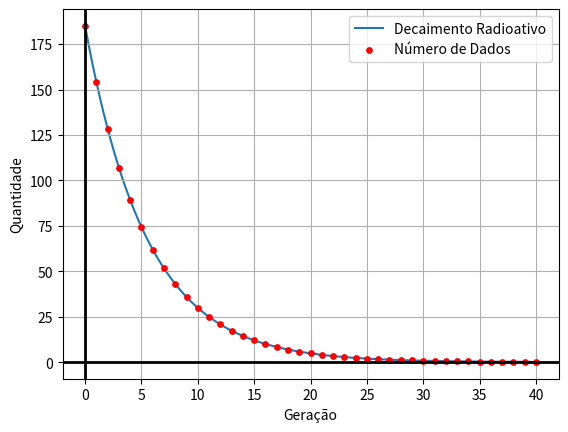

Source code (Python):
import pandas as pd
import numpy as np
from matplotlib import pyplot as plt

x = np.arange(0, 40, .00001)
pts = np.arange(0, 41, 1)
n0 = 185


def f(x):
    return n0 * ((5 / 6) ** x)


plt.plot(x, f(x), zorder=1, label='Decaimento Radioativo')
plt.scatter(pts, f(pts), c='red', s=15, zorder=2, label='Número de Dados')
plt.legend()
plt.grid()
plt.xlabel('Geração')
plt.ylabel('Quantidade')
plt.axhline(linewidth=2, color="k")
plt.axvline(linewidth=2, color="k")
plt.show()


